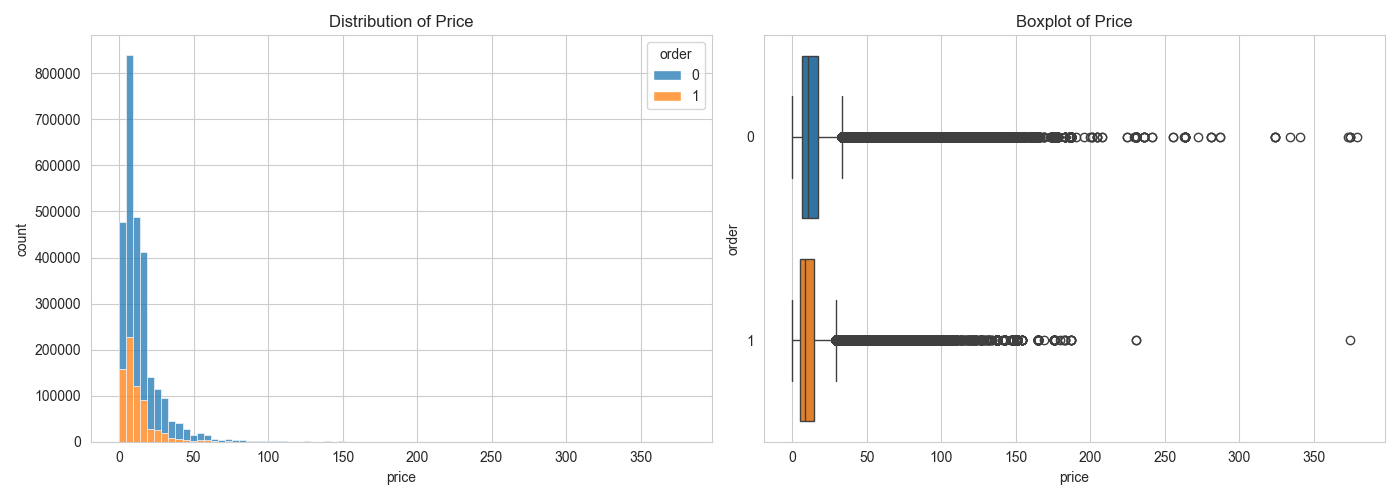

Source data for this figure (header and first rows):
price, total_count, total_percentage, order_0_count, order_1_count, order_0_percentage, order_1_percentage
0.02, 2, 0.0, 2, 0, 100.0, 0.0
0.03, 8, 0.0, 7, 1, 87.5, 12.5
0.04, 4, 0.0, 4, 0, 100.0, 0.0
0.06, 1, 0.0, 1, 0, 100.0, 0.0
0.07, 66, 0.0, 33, 33, 50.0, 50.0
0.08, 195, 0.01, 108, 87, 55.38, 44.62
0.09, 19, 0.0, 14, 5, 73.68, 26.32
0.11, 1, 0.0, 1, 0, 100.0, 0.0
0.13, 14, 0.0, 10, 4, 71.43, 28.57
0.15, 81, 0.0, 75, 6, 92.59, 7.41
0.17, 13, 0.0, 10, 3, 76.92, 23.08
0.18, 5, 0.0, 4, 1, 80.0, 20.0
0.19, 8, 0.0, 7, 1, 87.5, 12.5
0.2, 56, 0.0, 47, 9, 83.93, 16.07
0.21, 6, 0.0, 6, 0, 100.0, 0.0
0.22, 15, 0.0, 15, 0, 100.0, 0.0
0.23, 22, 0.0, 21, 1, 95.45, 4.55
0.24, 15, 0.0, 14, 1, 93.33, 6.67
0.25, 10, 0.0, 8, 2, 80.0, 20.0
0.26, 47, 0.0, 40, 7, 85.11, 14.89
0.28, 785, 0.03, 635, 150, 80.89, 19.11
0.29, 54, 0.0, 49, 5, 90.74, 9.26
0.3, 19, 0.0, 17, 2, 89.47, 10.53
0.31, 20, 0.0, 15, 5, 75.0, 25.0
0.32, 163, 0.01, 133, 30, 81.6, 18.4
0.33, 476, 0.02, 428, 48, 89.92, 10.08
0.34, 114, 0.0, 105, 9, 92.11, 7.89
0.35, 15, 0.0, 14, 1, 93.33, 6.67
0.36, 37, 0.0, 27, 10, 72.97, 27.03
0.37, 43, 0.0, 31, 12, 72.09, 27.91
0.39, 744, 0.03, 531, 213, 71.37, 28.63
0.4, 280, 0.01, 251, 29, 89.64, 10.36
0.41, 19, 0.0, 13, 6, 68.42, 31.58
0.42, 10, 0.0, 9, 1, 90.0, 10.0
0.43, 21, 0.0, 16, 5, 76.19, 23.81
0.44, 50, 0.0, 23, 27, 46.0, 54.0
0.45, 20, 0.0, 19, 1, 95.0, 5.0
0.46, 38, 0.0, 31, 7, 81.58, 18.42
0.47, 41, 0.0, 31, 10, 75.61, 24.39
0.48, 10, 0.0, 8, 2, 80.0, 20.0
0.5, 803, 0.03, 478, 325, 59.53, 40.47
0.51, 46, 0.0, 40, 6, 86.96, 13.04
0.52, 10, 0.0, 8, 2, 80.0, 20.0
0.53, 75, 0.0, 35, 40, 46.67, 53.33
0.54, 50, 0.0, 35, 15, 70.0, 30.0
0.55, 752, 0.03, 438, 314, 58.24, 41.76
0.56, 35, 0.0, 28, 7, 80.0, 20.0
0.57, 85, 0.0, 70, 15, 82.35, 17.65
0.58, 194, 0.01, 114, 80, 58.76, 41.24
0.59, 96, 0.0, 75, 21, 78.12, 21.88
0.61, 439, 0.02, 307, 132, 69.93, 30.07
0.62, 332, 0.01, 190, 142, 57.23, 42.77
0.63, 372, 0.01, 329, 43, 88.44, 11.56
0.64, 28, 0.0, 16, 12, 57.14, 42.86
0.65, 84, 0.0, 67, 17, 79.76, 20.24
0.66, 341, 0.01, 274, 67, 80.35, 19.65
0.67, 233, 0.01, 176, 57, 75.54, 24.46
0.68, 112, 0.0, 73, 39, 65.18, 34.82
0.69, 32, 0.0, 26, 6, 81.25, 18.75
0.7, 25, 0.0, 17, 8, 68.0, 32.0
... 7,415 more rows
